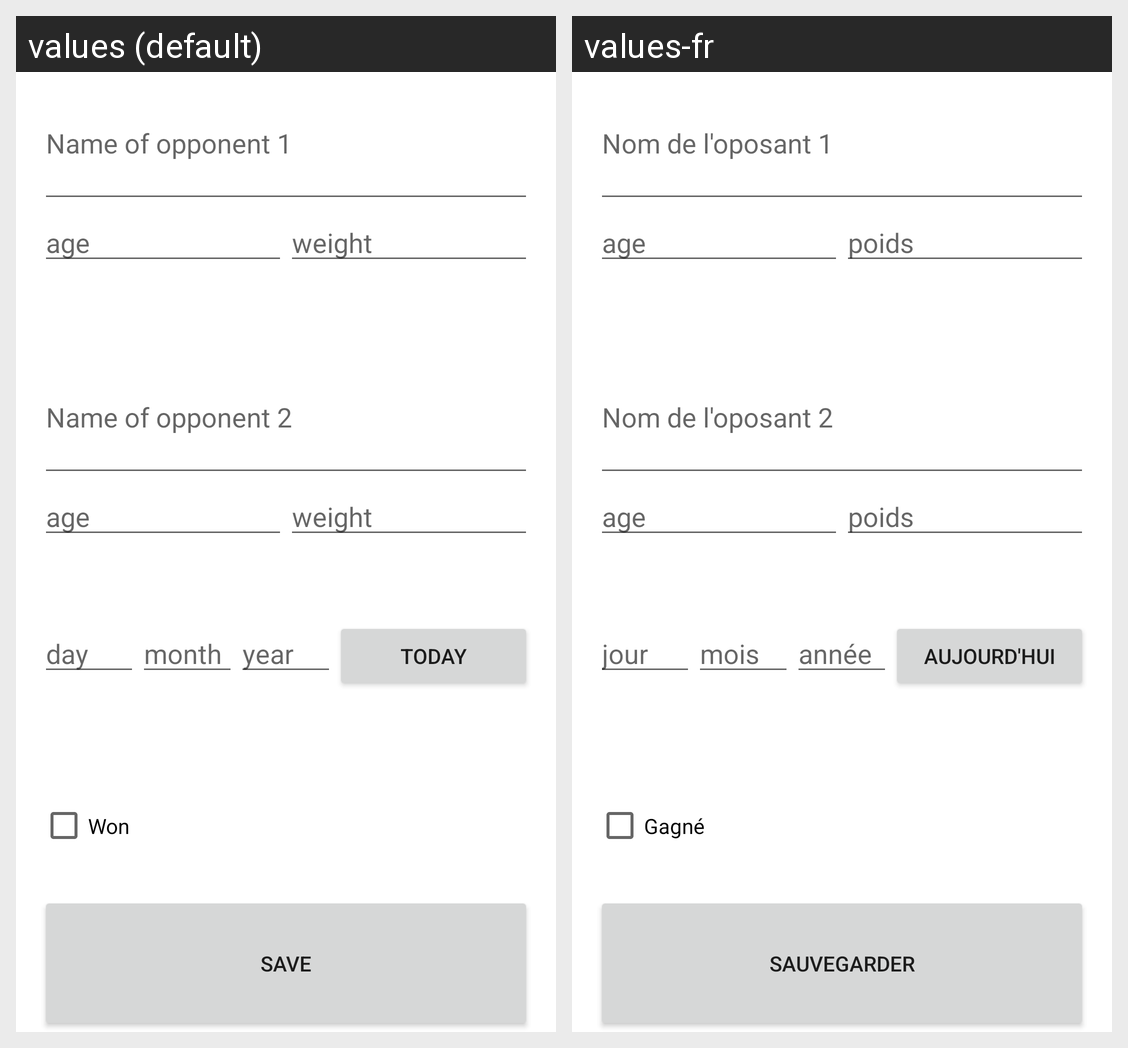

Strings drawn on this Android screen and how each of the app's shown locales translates them:
Android screen res/layout/fragment_notifications.xml rendered under 2 locales, left to right: values (default), values-fr. Device: Nexus 5 (rendered at 1080×1920; each locale shown at half size, 540×960, under a caption strip naming it); theme Theme.MyBoxer.
Strings drawn on this screen, with the default value and each locale's value (text and hints the layout hard-codes, and strings that could not be matched under every locale, appear in the picture but are not listed):

nom_de_l_oposant_1
  values: Name of opponent 1
  values-fr: Nom de l'oposant 1

age
  values: age
  values-fr: age

poids
  values: weight
  values-fr: poids

nom_de_l_oposant_2
  values: Name of opponent 2
  values-fr: Nom de l'oposant 2

jour
  values: day
  values-fr: jour

mois
  values: month
  values-fr: mois

annee
  values: year
  values-fr: année

aujourd_hui
  values: Today
  values-fr: Aujourd'hui

checkbox
  values: Won
  values-fr: Gagné

sauvegarder
  values: Save
  values-fr: Sauvegarder
